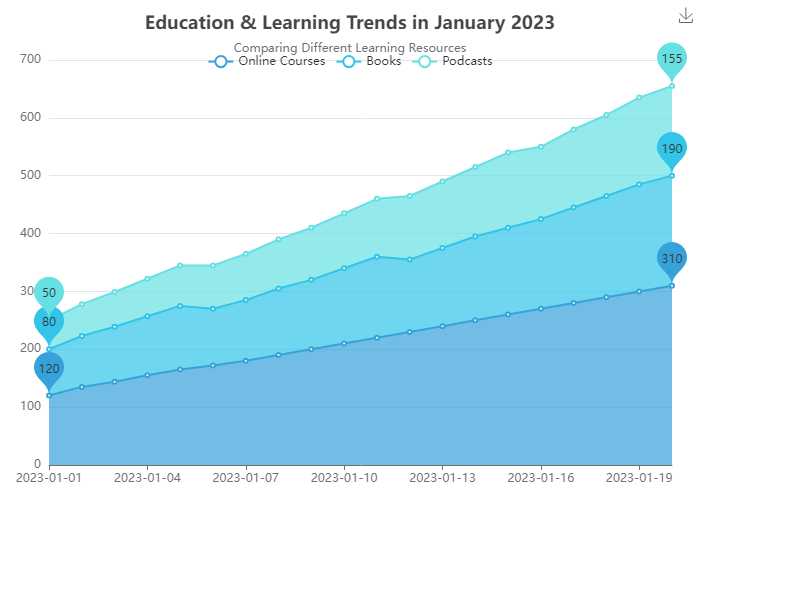

Values plotted in this chart, from the file beside it:
Date, Online Courses, Books, Podcasts
2023-01-01, 120, 80, 50
2023-01-02, 135, 88, 55
2023-01-03, 144, 95, 60
2023-01-04, 155, 102, 65
2023-01-05, 165, 110, 70
2023-01-06, 172, 98, 75
2023-01-07, 180, 105, 80
2023-01-08, 190, 115, 85
2023-01-09, 200, 120, 90
2023-01-10, 210, 130, 95
2023-01-11, 220, 140, 100
2023-01-12, 230, 125, 110
2023-01-13, 240, 135, 115
2023-01-14, 250, 145, 120
2023-01-15, 260, 150, 130
2023-01-16, 270, 155, 125
2023-01-17, 280, 165, 135
2023-01-18, 290, 175, 140
2023-01-19, 300, 185, 150
2023-01-20, 310, 190, 155
